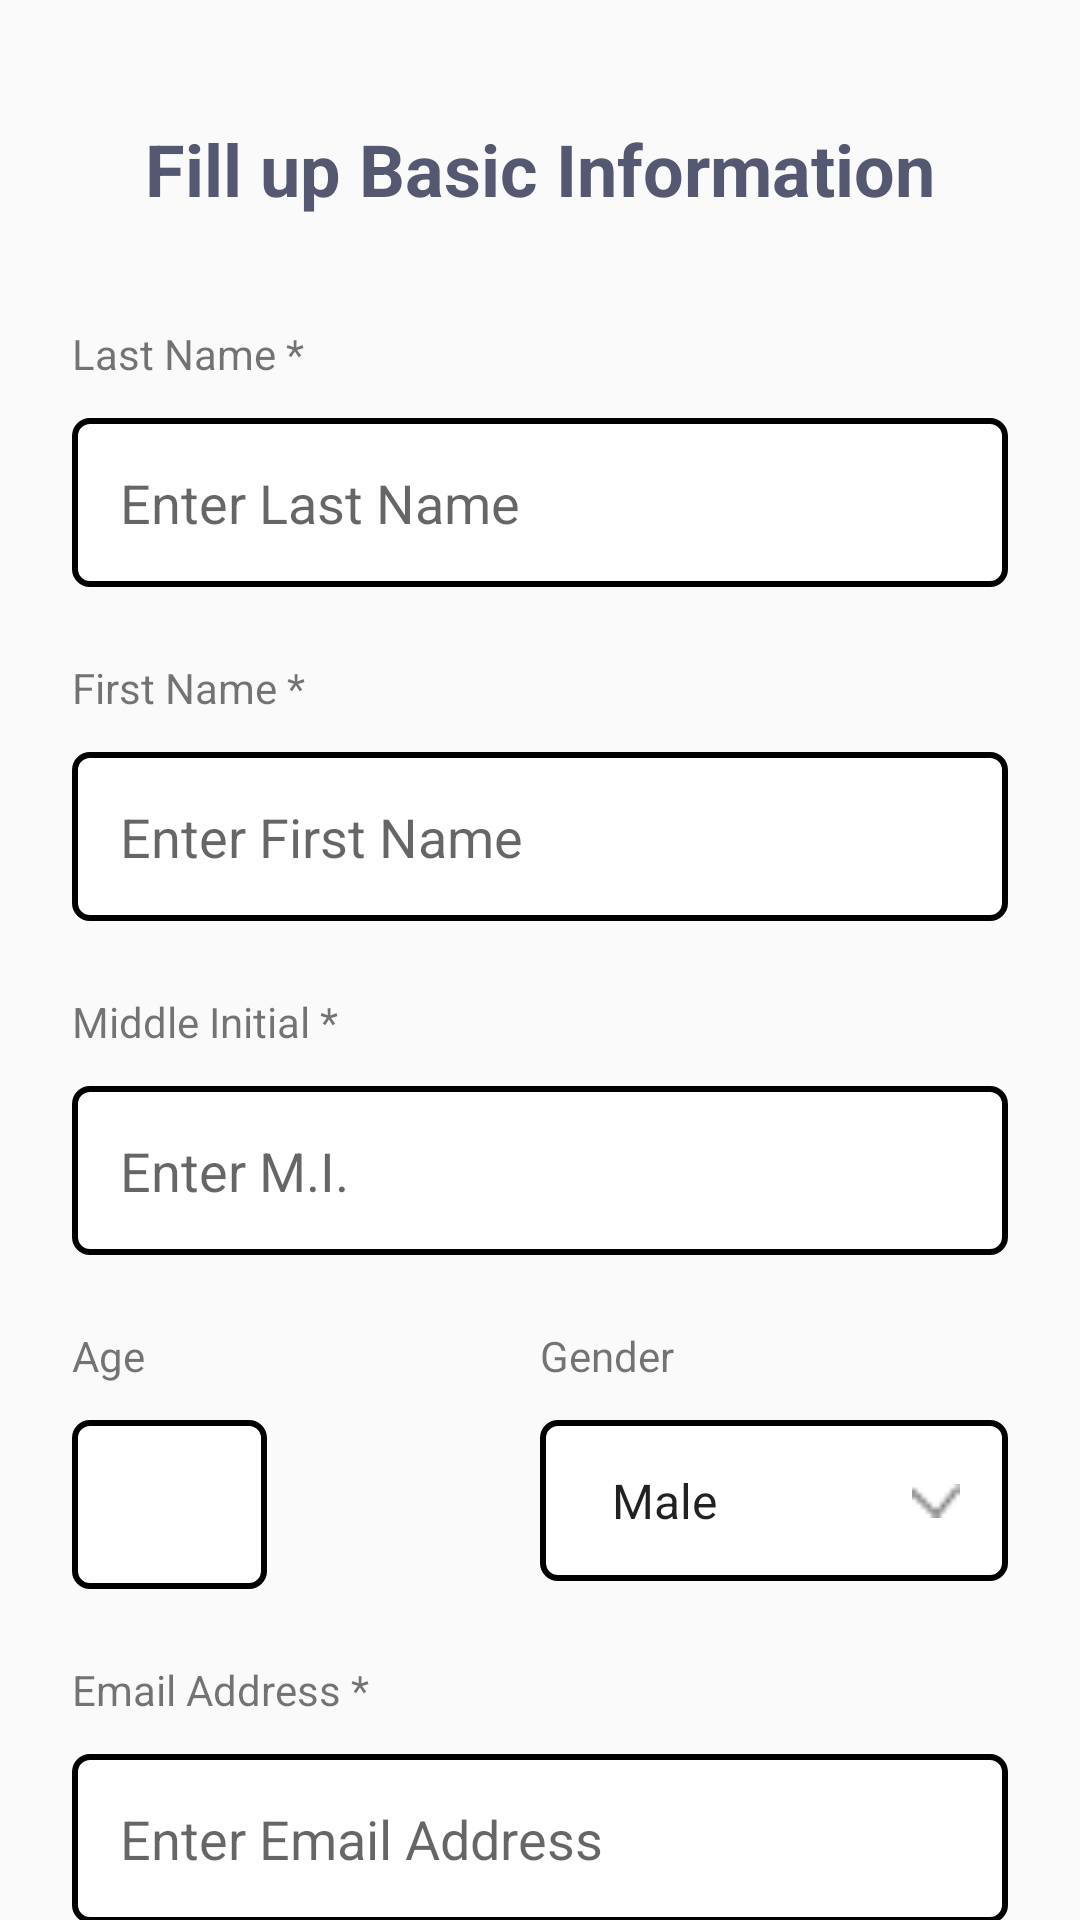

Here is an Android app screen rendered from its layout file. Give the layout XML and the strings, colors and styles it references.
<!-- AndroidManifest.xml: application theme Theme.ACT -->
<!-- res/layout/fragment_basic_info.xml -->
<?xml version="1.0" encoding="utf-8"?>
<FrameLayout xmlns:android="http://schemas.android.com/apk/res/android"
    xmlns:app="http://schemas.android.com/apk/res-auto"
    xmlns:tools="http://schemas.android.com/tools"
    android:layout_width="match_parent"
    android:layout_height="match_parent"
    tools:context=".basicinfo.BasicInfoFragment">

    <androidx.core.widget.NestedScrollView
        android:layout_width="match_parent"
        android:layout_height="match_parent">

        <LinearLayout
            android:layout_width="match_parent"
            android:layout_height="wrap_content"
            android:layout_marginStart="@dimen/layout_margin_start"
            android:layout_marginLeft="@dimen/layout_margin_start"
            android:layout_marginEnd="@dimen/layout_margin_end"
            android:layout_marginRight="@dimen/layout_margin_end"
            android:orientation="vertical"
            android:paddingTop="@dimen/layout_padding_top">

            <TextView
                style="@style/header_style"
                android:layout_width="match_parent"
                android:layout_height="wrap_content"
                android:text="@string/fill_up_basic_information" />

            <TextView
                style="@style/input_field_caption_style"
                android:layout_width="match_parent"
                android:layout_height="wrap_content"
                android:text="Last Name *" />


            <EditText
                android:id="@+id/etLastName"
                style="@style/input_field_style"
                android:layout_width="match_parent"
                android:layout_height="wrap_content"
                android:hint="Enter Last Name"
                android:maxLength="64"
                android:maxLines="1" />


            <TextView
                style="@style/input_field_caption_style"
                android:layout_width="match_parent"
                android:layout_height="wrap_content"
                android:text="First Name *" />


            <EditText
                android:id="@+id/etFirstName"
                style="@style/input_field_style"
                android:layout_width="match_parent"
                android:layout_height="wrap_content"
                android:hint="Enter First Name"
                android:maxLength="64"
                android:maxLines="1" />


            <TextView
                style="@style/input_field_caption_style"
                android:layout_width="match_parent"
                android:layout_height="wrap_content"
                android:text="Middle Initial *" />


            <EditText
                android:id="@+id/etMiddleInitital"
                style="@style/input_field_style"
                android:layout_width="match_parent"
                android:layout_height="wrap_content"
                android:hint="Enter M.I."
                android:maxLength="5"
                android:maxLines="1" />


            <LinearLayout
                android:layout_width="match_parent"
                android:layout_height="wrap_content"
                android:orientation="horizontal"
                android:weightSum="2">

                <LinearLayout
                    android:layout_width="match_parent"
                    android:layout_height="wrap_content"
                    android:layout_marginRight="50dp"
                    android:layout_weight="1"
                    android:orientation="vertical">

                    <TextView
                        style="@style/input_field_caption_style"
                        android:layout_width="match_parent"
                        android:layout_height="wrap_content"
                        android:text="Age" />


                    <EditText
                        android:id="@+id/etAge"
                        style="@style/input_field_style"
                        android:layout_width="@dimen/age_width"
                        android:layout_height="wrap_content"
                        android:inputType="number"
                        android:maxLength="3"
                        android:maxLines="1" />

                </LinearLayout>

                <LinearLayout
                    android:layout_width="match_parent"
                    android:layout_height="wrap_content"
                    android:layout_weight="1"
                    android:orientation="vertical">

                    <TextView
                        style="@style/input_field_caption_style"
                        android:layout_width="match_parent"
                        android:layout_height="wrap_content"
                        android:text="Gender" />

                    <androidx.constraintlayout.widget.ConstraintLayout
                        android:layout_width="match_parent"
                        android:layout_height="wrap_content">

                        <Spinner
                            android:id="@+id/spnGender"
                            style="@style/input_field_style"
                            android:layout_width="match_parent"
                            android:layout_height="wrap_content"
                            android:entries="@array/gender"
                            android:padding="@dimen/edit_text_common_padding"
                            app:layout_constraintEnd_toEndOf="parent"
                            app:layout_constraintStart_toStartOf="parent"
                            app:layout_constraintTop_toTopOf="parent" />

                        <ImageView
                            android:layout_width="@dimen/carret_size"
                            android:layout_height="@dimen/carret_size"
                            android:layout_marginRight="@dimen/edit_text_common_padding"
                            android:src="@drawable/ic_dropdown"
                            app:layout_constraintBottom_toBottomOf="parent"
                            app:layout_constraintEnd_toEndOf="parent"
                            app:layout_constraintTop_toTopOf="parent" />

                    </androidx.constraintlayout.widget.ConstraintLayout>
                </LinearLayout>
            </LinearLayout>

            <TextView
                style="@style/input_field_caption_style"
                android:layout_width="match_parent"
                android:layout_height="wrap_content"
                android:text="Email Address *" />

            <EditText
                android:id="@+id/etEmailAddress"
                style="@style/input_field_style"
                android:layout_width="match_parent"
                android:layout_height="wrap_content"
                android:hint="Enter Email Address"
                android:inputType="textEmailAddress"
                android:maxLength="100"
                android:maxLines="1" />

            <TextView
                style="@style/input_field_caption_style"
                android:layout_width="match_parent"
                android:layout_height="wrap_content"
                android:text="Contact No. *" />

            <androidx.constraintlayout.widget.ConstraintLayout
                android:layout_width="match_parent"
                android:layout_height="wrap_content"
                android:orientation="horizontal"
                android:weightSum="2">

                <EditText
                    android:id="@+id/etContactNoPrefix"
                    style="@style/mobile_input_prefix_style"
                    android:layout_width="wrap_content"
                    android:layout_height="wrap_content"
                    android:text="@string/mobile_prefix"
                    app:layout_constraintStart_toStartOf="parent"
                    app:layout_constraintTop_toTopOf="parent" />

                <EditText
                    android:id="@+id/etContactNo"
                    style="@style/mobile_number_input_style"
                    android:layout_width="0dp"
                    android:layout_height="wrap_content"
                    android:hint="Enter Contact Number"
                    android:maxLength="10"
                    app:layout_constraintEnd_toEndOf="parent"
                    app:layout_constraintStart_toEndOf="@+id/etContactNoPrefix"
                    app:layout_constraintTop_toTopOf="parent" />

            </androidx.constraintlayout.widget.ConstraintLayout>

            <TextView
                style="@style/input_field_caption_style"
                android:layout_width="match_parent"
                android:layout_height="wrap_content"
                android:text="Address *" />

            <EditText
                android:id="@+id/etAddress"
                style="@style/input_field_style"
                android:layout_width="match_parent"
                android:layout_height="wrap_content"
                android:hint="Enter Address"
                android:maxLength="200"
                android:maxLines="1" />


            <TextView
                style="@style/input_field_caption_style"
                android:layout_width="match_parent"
                android:layout_height="wrap_content"
                android:text="Temperature" />


            <EditText
                android:id="@+id/etTemperature"
                style="@style/temperature_input_style"
                android:layout_width="@dimen/temperature_width"
                android:layout_height="wrap_content"
                android:inputType="numberDecimal"
                android:maxLength="10"
                android:maxLines="1" />

            <Button
                android:id="@+id/btnNext"
                style="@style/button_style"
                android:layout_width="match_parent"
                android:layout_height="wrap_content"
                android:layout_marginTop="@dimen/input_text_common_margin"
                android:layout_marginBottom="@dimen/button_margin_bottom"
                android:text="Next" />
        </LinearLayout>

    </androidx.core.widget.NestedScrollView>


</FrameLayout>
<!-- resources referenced by this layout -->
<resources>
  <string-array name="gender">
          <item>Male</item>
          <item>Female</item>
      </string-array>
  <dimen name="age_width">65dp</dimen>
  <dimen name="button_margin_bottom">32dp</dimen>
  <dimen name="carret_size">16dp</dimen>
  <dimen name="edit_text_common_padding">16dp</dimen>
  <dimen name="input_text_common_margin">24dp</dimen>
  <dimen name="layout_margin_end">24dp</dimen>
  <dimen name="layout_margin_start">24dp</dimen>
  <dimen name="layout_padding_top">24dp</dimen>
  <dimen name="temperature_width">80dp</dimen>
  <string name="fill_up_basic_information">Fill up Basic Information</string>
  <string name="mobile_prefix">+63</string>
  <style name="button_style">
          <item name="android:background">@drawable/custom_rounded_button</item>
          <item name="android:textColor">@color/white</item>
      </style>
  <style name="header_style">
          <item name="android:textSize">@dimen/header_text_size</item>
          <item name="android:textColor">@color/header_font_color</item>
          <item name="android:gravity">center</item>
          <item name="android:textStyle">bold</item>
          <item name="android:paddingTop">@dimen/header_margin_top</item>
          <item name="android:paddingBottom">@dimen/header_margin_bottom</item>
      </style>
  <style name="input_field_caption_style">
          <item name="android:layout_marginTop">@dimen/input_text_common_margin</item>
          <item name="android:layout_marginBottom">@dimen/input_text_common_margin_bottom</item>
      </style>
  <style name="input_field_style">
          <item name="android:background">@drawable/custom_edittext_bg</item>
          <item name="android:padding">@dimen/edit_text_common_padding</item>
      </style>
  <style name="mobile_number_input_style">
          <item name="android:layout_marginLeft">@dimen/mobile_number_margin_left</item>
          <item name="android:background">@drawable/custom_edittext_bg</item>
          <item name="android:padding">@dimen/edit_text_common_padding</item>
          <item name="android:inputType">phone</item>
      </style>
  <style name="temperature_input_style">
          <item name="android:background">@drawable/custom_edittext_bg</item>
          <item name="android:padding">@dimen/temperature_input_padding</item>
          <item name="android:paddingLeft">@dimen/edit_text_common_padding</item>
  
      </style>
  <style name="Theme.ACT" parent="Theme.AppCompat.Light.NoActionBar">
          
          <item name="android:statusBarColor" tools:targetApi="l">?attr/colorPrimaryVariant</item>
          
      </style>
  <!-- drawable custom_rounded_button (drawable) -->
  <shape xmlns:android="http://schemas.android.com/apk/res/android" android:shape="rectangle">
      <stroke android:width="1dp" android:color="@color/button_green" />
      <corners android:radius="6dp" />
      <gradient android:startColor="@color/button_green" android:centerColor="@color/button_green" android:endColor="@color/button_green" android:angle="90" />
  </shape>
  <color name="white">#FFFFFFFF</color>
  <dimen name="header_text_size">24sp</dimen>
  <color name="header_font_color">#545871</color>
  <dimen name="header_margin_top">16dp</dimen>
  <dimen name="header_margin_bottom">12dp</dimen>
  <dimen name="input_text_common_margin_bottom">12dp</dimen>
  <!-- drawable custom_edittext_bg (drawable) -->
  <?xml version="1.0" encoding="utf-8"?>
  <shape xmlns:android="http://schemas.android.com/apk/res/android">
      <solid android:color="#ffffff" />
      <corners android:radius="5dp"/>
      <stroke android:width="2dip" android:color="@android:color/background_dark" />
  </shape>
  <dimen name="mobile_prefix_padding_left">12dp</dimen>
  <dimen name="mobile_prefix_padding_top">16dp</dimen>
  <dimen name="mobile_prefix_padding_right">12dp</dimen>
  <dimen name="mobile_prefix_padding_bottom">16dp</dimen>
  <dimen name="mobile_number_margin_left">8dp</dimen>
  <dimen name="temperature_input_padding">16dp</dimen>
  <color name="button_green">#96BC33</color>
</resources>
